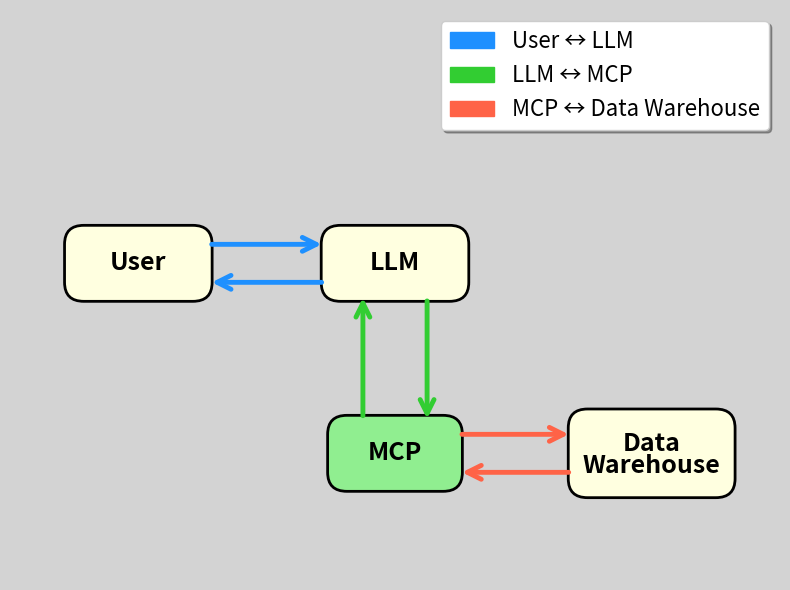

Write Python code to recreate this figure.
import matplotlib.pyplot as plt
import matplotlib.patches as mpatches
from matplotlib.patches import FancyBboxPatch, FancyArrowPatch, Circle
from matplotlib.path import Path
import matplotlib.patches as patches
import numpy as np

# Create figure and axis
fig, ax = plt.subplots(1, 1, figsize=(8, 6))
ax.set_xlim(-1, 11)
ax.set_ylim(-1, 8)
ax.axis('off')

# Set light gray background
fig.patch.set_facecolor('lightgray')
ax.set_facecolor('lightgray')

# Node positions - MCP directly below LLM, DW to the right at same level
nodes = {
    'User': (1, 4),
    'LLM': (5, 4),
    'MCP': (5, 1),
    'DW': (9, 1)
}

# Node colors
node_colors = {
    'User': 'lightyellow',
    'LLM': 'lightyellow',
    'MCP': 'lightgreen',
    'DW': 'lightyellow'
}

# Draw nodes as rounded rectangles
node_patches = {}
for name, (x, y) in nodes.items():
    if name == 'DW':
        # Two-line text for Data Warehouse
        width, height = 2.0, 0.8
        rect = FancyBboxPatch((x - width/2, y - height/2), width, height,
                              boxstyle="round,pad=0.3",
                              facecolor=node_colors[name],
                              edgecolor='black', linewidth=2)
        ax.add_patch(rect)
        ax.text(x, y + 0.15, 'Data', ha='center', va='center', fontsize=18, fontweight='bold')
        ax.text(x, y - 0.2, 'Warehouse', ha='center', va='center', fontsize=18, fontweight='bold')
    else:
        # Single-line text for other nodes
        width = 1.5 if name == 'MCP' else 1.7
        height = 0.6
        rect = FancyBboxPatch((x - width/2, y - height/2), width, height,
                              boxstyle="round,pad=0.3",
                              facecolor=node_colors[name],
                              edgecolor='black', linewidth=2)
        ax.add_patch(rect)
        ax.text(x, y, name, ha='center', va='center', fontsize=18, fontweight='bold')
    node_patches[name] = rect

# Three color scheme
color1 = '#1E90FF'  # Blue for User <-> LLM
color2 = '#32CD32'  # Green for LLM <-> MCP
color3 = '#FF6347'  # Red/Tomato for MCP <-> DW

# Helper function to create curved arrow
def draw_curved_arrow(ax, start, end, color, curve_height=0.5, above=True):
    x1, y1 = start
    x2, y2 = end

    # Calculate control point for curve
    mid_x = (x1 + x2) / 2
    mid_y = (y1 + y2) / 2

    # Add curve
    if above:
        control_y = mid_y + curve_height
    else:
        control_y = mid_y - curve_height

    # Create curved arrow using FancyArrowPatch with connectionstyle
    # Note: For horizontal arrows, negative rad curves upward, positive curves downward
    if abs(x1 - x2) > abs(y1 - y2):  # Horizontal arrow
        if x1 < x2:  # Left to right
            connectionstyle = f"arc3,rad={-0.4 if above else 0.4}"
        else:  # Right to left
            connectionstyle = f"arc3,rad={0.4 if above else -0.4}"
    else:  # Vertical arrow
        connectionstyle = f"arc3,rad={0.3 if curve_height > 0 else -0.3}"

    arrow = FancyArrowPatch(start, end,
                           #connectionstyle=connectionstyle,
                           arrowstyle='->',
                           color=color, linewidth=3.5,
                           mutation_scale=25,
                           zorder=1)
    ax.add_patch(arrow)

# Draw arrows with proper curves and labels

# 1. User -> LLM (above)
draw_curved_arrow(ax, (nodes['User'][0] + 1.1, nodes['User'][1] + 0.3),
                 (nodes['LLM'][0] - 1.1, nodes['LLM'][1] + 0.3),
                 color1, curve_height=0.5, above=True)

# 2. LLM -> User (below)
draw_curved_arrow(ax, (nodes['LLM'][0] - 1.1, nodes['LLM'][1] - 0.3),
                 (nodes['User'][0] + 1.1, nodes['User'][1] - 0.3),
                 color1, curve_height=0.5, above=False)

# 3. LLM -> MCP (curves right)
start_3 = (nodes['LLM'][0] + 0.5, nodes['LLM'][1] - 0.55)
end_3 = (nodes['MCP'][0] + 0.5, nodes['MCP'][1] + 0.5)
arrow_3 = FancyArrowPatch(start_3, end_3,
                         #connectionstyle="arc3,rad=-0.3",
                         arrowstyle='->',
                         color=color2, linewidth=3.5, mutation_scale=25, zorder=1)
ax.add_patch(arrow_3)

# 4. MCP -> LLM (curves left)
start_4 = (nodes['MCP'][0] - 0.5, nodes['MCP'][1] + 0.55)
end_4 = (nodes['LLM'][0] - 0.5, nodes['LLM'][1] - 0.5)
arrow_4 = FancyArrowPatch(start_4, end_4,
                         #connectionstyle="arc3,rad=-0.3",
                         arrowstyle='->',
                         color=color2, linewidth=3.5, mutation_scale=25, zorder=1)
ax.add_patch(arrow_4)

# 5. MCP -> DW (above, horizontal)
draw_curved_arrow(ax, (nodes['MCP'][0] + 1, nodes['MCP'][1] + 0.3),
                 (nodes['DW'][0] - 1.25, nodes['DW'][1] + 0.3),
                 color3, curve_height=0.5, above=True)

# 6. DW -> MCP (below, horizontal)
draw_curved_arrow(ax, (nodes['DW'][0] - 1.25, nodes['DW'][1] - 0.3),
                 (nodes['MCP'][0] + 1, nodes['MCP'][1] - 0.3),
                 color3, curve_height=0.5, above=False)

# Create legend
legend_elements = [
    mpatches.Patch(color=color1, label='User ↔ LLM'),
    mpatches.Patch(color=color2, label='LLM ↔ MCP'),
    mpatches.Patch(color=color3, label='MCP ↔ Data Warehouse')
]
ax.legend(handles=legend_elements, loc='upper right', fontsize=16, frameon=True, fancybox=True, shadow=True)

# Save the figure
plt.tight_layout()
plt.savefig('mcp.png', dpi=300, bbox_inches='tight',
            facecolor='lightgray', edgecolor='none')
print("Diagram created as mcp.png")
plt.close()
